Run: headless pygame with SDL's dummy video driver; simulated clock (each Clock.tick advances the game by its frame time, no real sleeping); random seed 0; keys injected as events and as key.get_pressed() state; no mouse input.
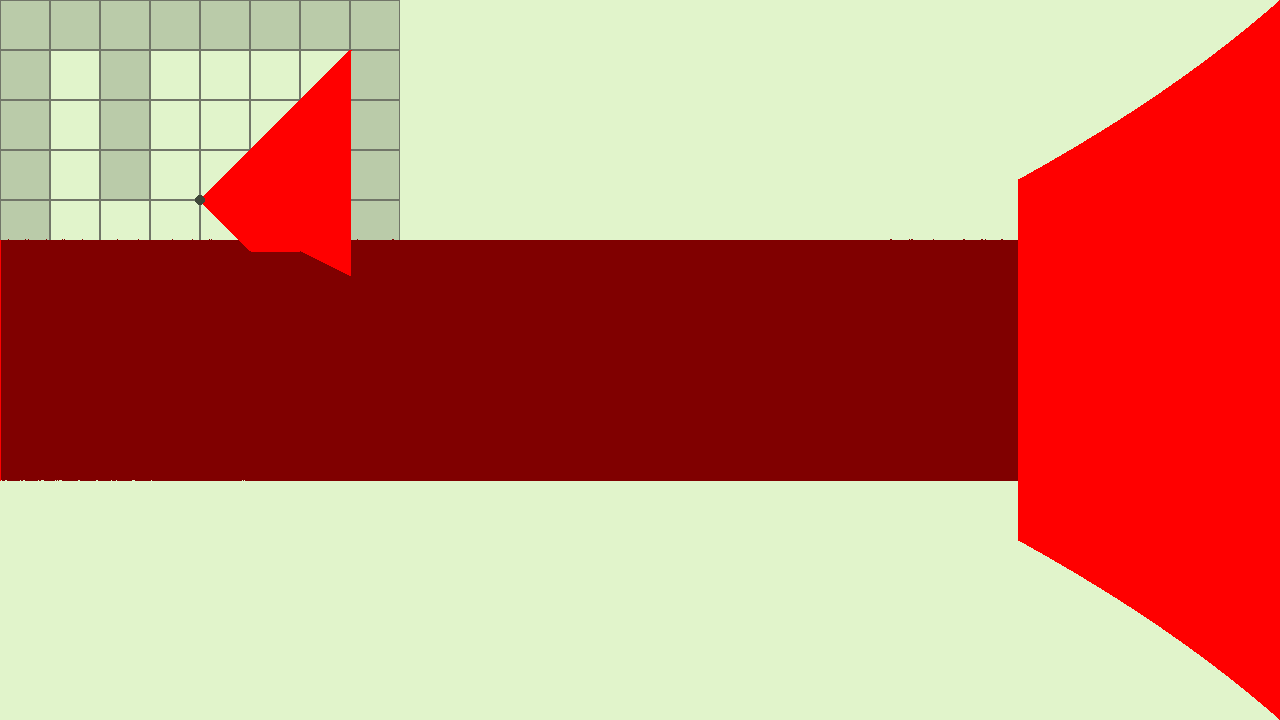
Frame 1 of 4 · flips 1–60 · no input
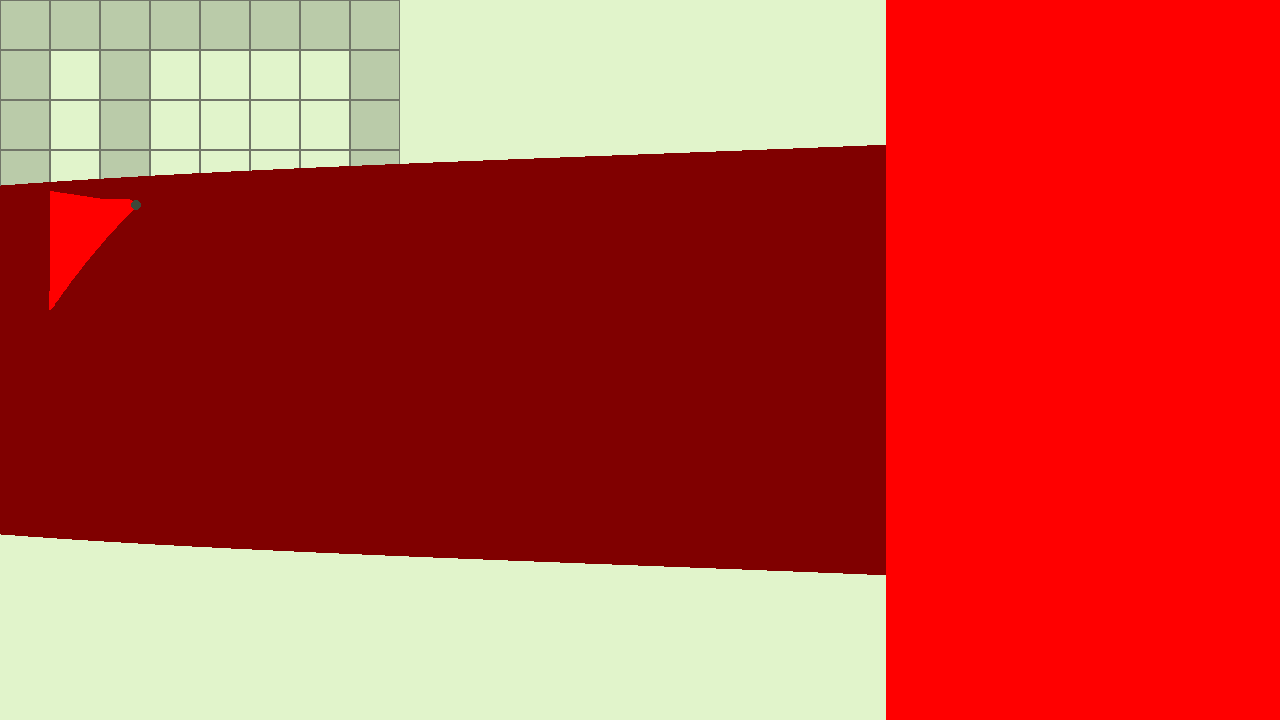
Frame 2 of 4 · flips 61–180 · tapped SPACE, RETURN · held RIGHT (→), D
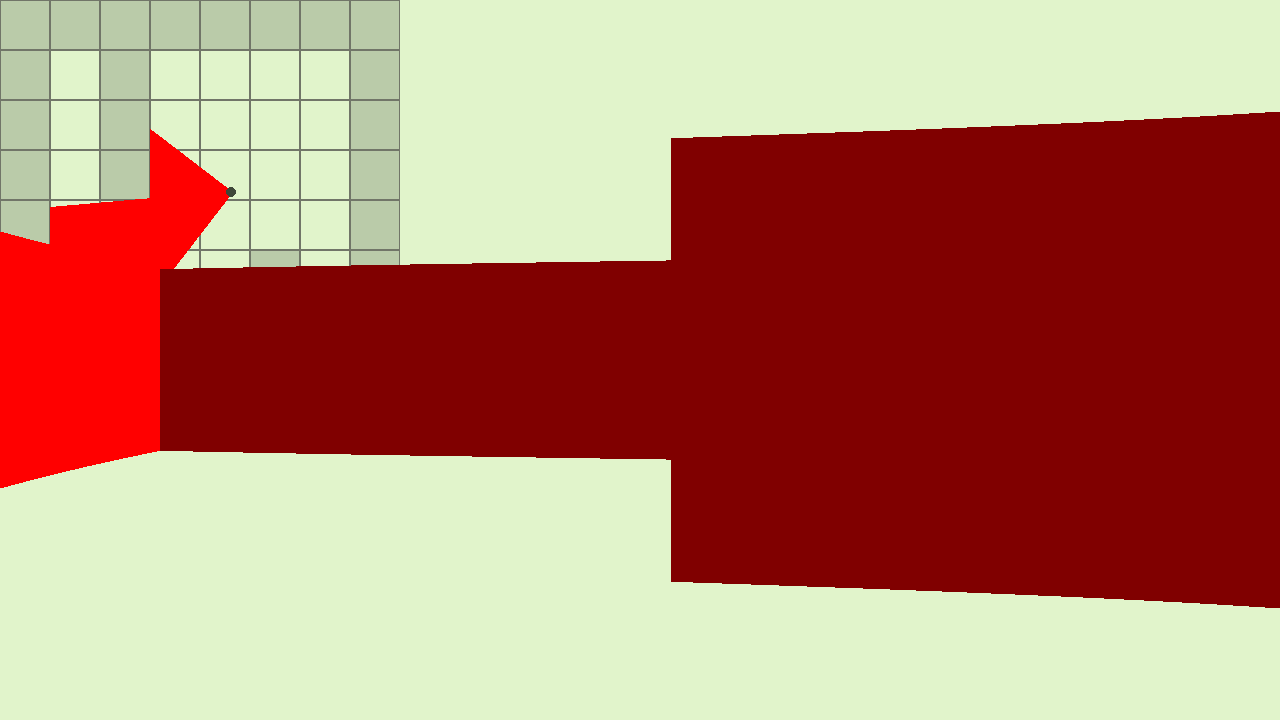
Frame 3 of 4 · flips 181–300 · held DOWN (↓), S
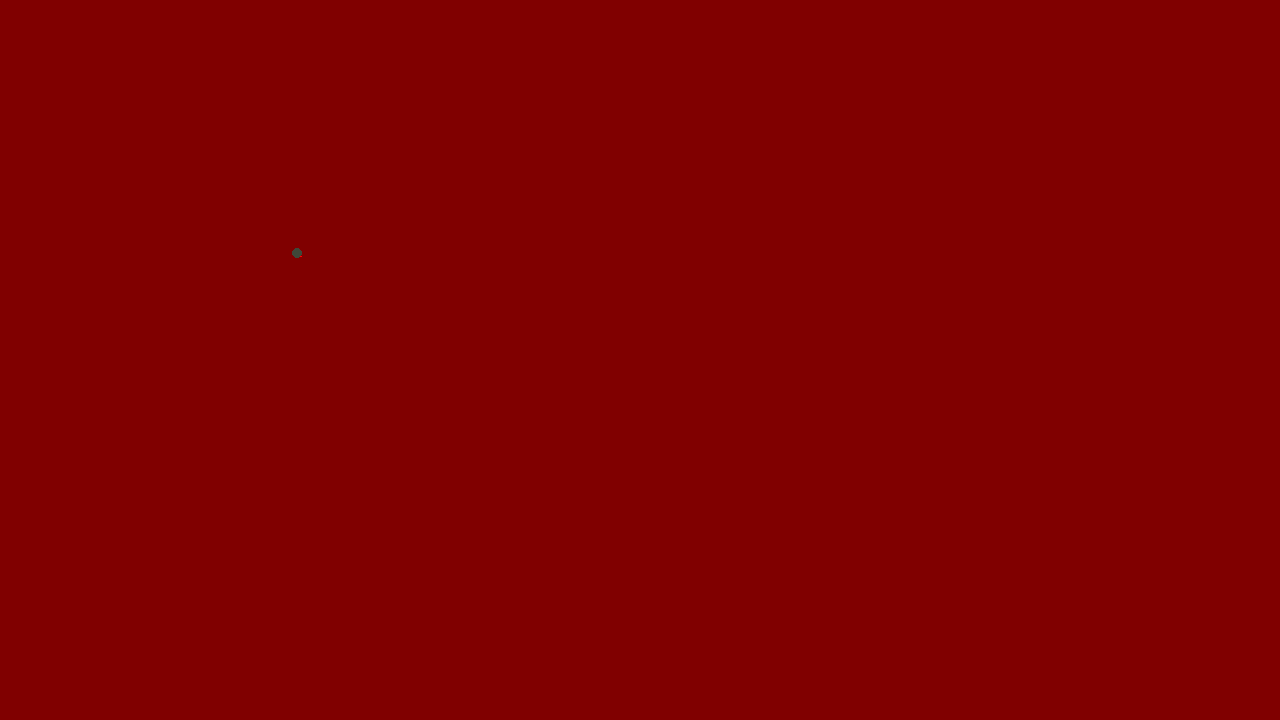
Frame 4 of 4 · flips 301–420 · held LEFT (←), A, UP (↑), W

The pygame program that drew these frames:

# Example file showing a circle moving on screen
import math

import pygame

# pygame setup
pygame.init()
screen = pygame.display.set_mode((1280, 720), pygame.RESIZABLE)
pygame.display.set_caption("Raycaster")
clock = pygame.time.Clock()
running = True
dt = 0

fov = 90
resolution = screen.get_width()/1

level = [
    [1, 1, 1, 1, 1, 1, 1, 1],
    [1, 0, 1, 0, 0, 0, 0, 1],
    [1, 0, 1, 0, 0, 0, 0, 1],
    [1, 0, 1, 0, 0, 0, 0, 1],
    [1, 0, 0, 0, 0, 0, 0, 1],
    [1, 0, 0, 0, 0, 1, 0, 1],
    [1, 0, 0, 0, 0, 0, 0, 1],
    [1, 1, 1, 1, 1, 1, 1, 1]
]

player_pos = pygame.Vector2(8 / 2, 8 / 2)
player_direction = 0
player_speed = 2
cellSize = 50


def clamp(n, min_value, max_value):
    return max(min_value, min(n, max_value))


def distance(pos1: pygame.Vector2, pos2: pygame.Vector2):
    return (pos1 - pos2).magnitude()


def raycast():
    ray_x, ray_y, ray_angle, x_offset, y_offset = 0, 0, 0, 0, 0
    ray_angle = player_direction - fov / 2
    ray_angle = ray_angle % 360
    lineWidth = screen.get_width() / resolution
    for x in range(math.floor(resolution)):

        final_distance = 100000000000000000

        # check horizontal lines

        horizontal_pos, horizontal_distance = pygame.Vector2(), 1000000000

        steps, depth_of_field = 0, 8
        if math.tan(    (ray_angle)) == 0:
            atan = -1 / 0.00000000000000000001
        else:
            atan = -1 / math.tan(math.radians(ray_angle))
        if ray_angle > 180:  # looking up
            ray_y = math.floor(player_pos.y)
            ray_x = (player_pos.y - ray_y) * atan + player_pos.x
            y_offset = -1
            x_offset = - y_offset * atan
        if ray_angle < 180:  # looking down
            ray_y = math.ceil(player_pos.y)
            ray_x = (player_pos.y - ray_y) * atan + player_pos.x
            y_offset = 1
            x_offset = - y_offset * atan

        if ray_angle == 0 or ray_angle == 180:
            steps = depth_of_field
        while steps < depth_of_field:
            cell_x, cell_y = int(ray_x), int(ray_y)
            if (0 <= cell_y < len(level) and 0 <= cell_x < len(level[cell_y]) and
                    (level[cell_y][cell_x] == 1 or (cell_y > 0 and level[cell_y - 1][cell_x] == 1))):
                steps = depth_of_field
                horizontal_pos.x = ray_x
                horizontal_pos.y = ray_y

                horizontal_distance = distance(player_pos, horizontal_pos)
            else:
                ray_x += x_offset
                ray_y += y_offset
                steps += 1
        #     pygame.draw.circle(screen, pygame.Color("#3F4739"), pygame.Vector2(ray_x, ray_y) * cellSize, 5)
        # pygame.draw.line(screen, pygame.Color(0, 255, 0), player_pos * cellSize, pygame.Vector2(ray_x * cellSize, ray_y * cellSize), 8)

        # check vertical lines

        vertical_pos, vertical_distance = pygame.Vector2(), 1000000000

        steps, depth_of_field = 0, 8

        atan = -math.tan(math.radians(ray_angle))

        if 90 < ray_angle < 270:  # looking left
            ray_x = math.floor(player_pos.x)
            ray_y = (player_pos.x - ray_x) * atan + player_pos.y
            x_offset = -1
            y_offset = - x_offset * atan
        if ray_angle < 90 or ray_angle > 270:  # looking right
            ray_x = math.ceil(player_pos.x)
            ray_y = (player_pos.x - ray_x) * atan + player_pos.y
            x_offset = 1
            y_offset = - x_offset * atan

        if ray_angle == 270 or ray_angle == 90:
            steps = depth_of_field
        while steps < depth_of_field:
            cell_x, cell_y = int(ray_x), int(ray_y)
            if (0 <= cell_y < len(level) and 0 <= cell_x < len(level[cell_y]) and
                    (level[cell_y][cell_x] == 1 or (cell_x > 0 and level[cell_y][cell_x - 1] == 1))):
                steps = depth_of_field
                vertical_pos.x = ray_x
                vertical_pos.y = ray_y

                vertical_distance = distance(player_pos, vertical_pos)
            else:
                ray_x += x_offset
                ray_y += y_offset
                steps += 1
        wallColor = pygame.Color(0, 255, 0)
        if horizontal_distance < vertical_distance:
            pygame.draw.line(screen, pygame.Color(255, 0, 0), player_pos * cellSize, horizontal_pos * cellSize, 3)
            final_distance = horizontal_distance
            wallColor = pygame.Color(255, 0, 0)
        if vertical_distance < horizontal_distance:
            pygame.draw.line(screen, pygame.Color(255, 0, 0), player_pos * cellSize, vertical_pos * cellSize, 3)
            final_distance = vertical_distance
            wallColor = pygame.Color(128, 0, 0)
        ray_angle_difference = (player_direction - ray_angle) % 360
        final_distance = final_distance * math.cos(math.radians(ray_angle_difference))
        if final_distance == 0:
            final_distance = 0.0000001
        lineHeight = (screen.get_height() / final_distance * 0.5)
        lineStep = x / resolution
        pygame.draw.line(screen, wallColor, pygame.Vector2(lineStep * screen.get_width() + math.ceil(lineWidth)/2, (screen.get_height() / 2)),
                         pygame.Vector2(lineStep * screen.get_width() + math.ceil(lineWidth)/2, (screen.get_height() / 2) + lineHeight),
                         math.ceil(screen.get_width() / resolution))
        pygame.draw.line(screen, wallColor,
                         pygame.Vector2((lineStep) * screen.get_width() + math.ceil(lineWidth)/2, (screen.get_height() / 2)),
                         pygame.Vector2((lineStep) * screen.get_width() + math.ceil(lineWidth)/2, (screen.get_height() / 2) - lineHeight),
                         math.ceil(lineWidth))
        ray_angle += (fov / resolution)
        ray_angle = ray_angle % 360

    # ~~~~~~~~~~~~~~~~~~~~~~~~~~~~~~~~~~~~~~~~~~~~~~~~~~~~~~~~~~~~~~~~~~~~~~~~~~~~~~~~~~~
    # # my own code </3
    # tangent = math.tan(math.radians(player_direction))
    # if player_direction > 180:  # looking up
    #     ray_difference_y = math.floor(player_pos.y) - player_pos.y
    # else:  # looking down
    #     ray_difference_y = math.ceil(player_pos.y) - player_pos.y
    # if tangent == 0:
    #     return
    # ray_difference_x = ray_difference_y / tangent
    # pygame.draw.circle(screen, pygame.Color("#3F4739"),
    #                    (player_pos + pygame.Vector2(ray_difference_x, ray_difference_y)) * cellSize, 5)


def angle_to_vector(angle):
    return pygame.Vector2(math.cos(math.radians(angle)), math.sin(math.radians(angle)))


def draw_level():
    for y in range(len(level)):
        for x in range(len(level[y])):
            if level[y][x]:
                pygame.draw.rect(screen, pygame.Color("#BACBA9"),
                                 pygame.Rect(x * cellSize, y * cellSize, cellSize, cellSize))
            pygame.draw.rect(screen, pygame.Color("#717568"),
                             pygame.Rect(x * cellSize, y * cellSize, cellSize, cellSize), 1)


while running:
    for event in pygame.event.get():
        if event.type == pygame.QUIT:
            running = False

    screen.fill(pygame.Color("#E1F4CB"))
    draw_level()
    raycast()
    pygame.draw.circle(screen, pygame.Color("#3F4739"), player_pos * cellSize, 5)
    # pygame.draw.line(screen, pygame.Color("#3F4739"), player_pos * cellSize,
    #                  (player_pos * cellSize) + angle_to_vector(player_direction) * cellSize, 3)
    keys = pygame.key.get_pressed()
    if keys[pygame.K_w]:
        player_pos += angle_to_vector(player_direction) * player_speed * dt
    if keys[pygame.K_s]:
        player_pos -= angle_to_vector(player_direction) * player_speed * dt
    if keys[pygame.K_a]:
        player_pos += angle_to_vector(player_direction - 90) * player_speed * dt
    if keys[pygame.K_d]:
        player_pos += angle_to_vector(player_direction + 90) * player_speed * dt
    if keys[pygame.K_LEFT]:
        player_direction -= 180 * dt
    if keys[pygame.K_RIGHT]:
        player_direction += 180 * dt

    player_direction = player_direction % 360
    pygame.display.flip()

    dt = clock.tick(120) / 1000

pygame.quit()
